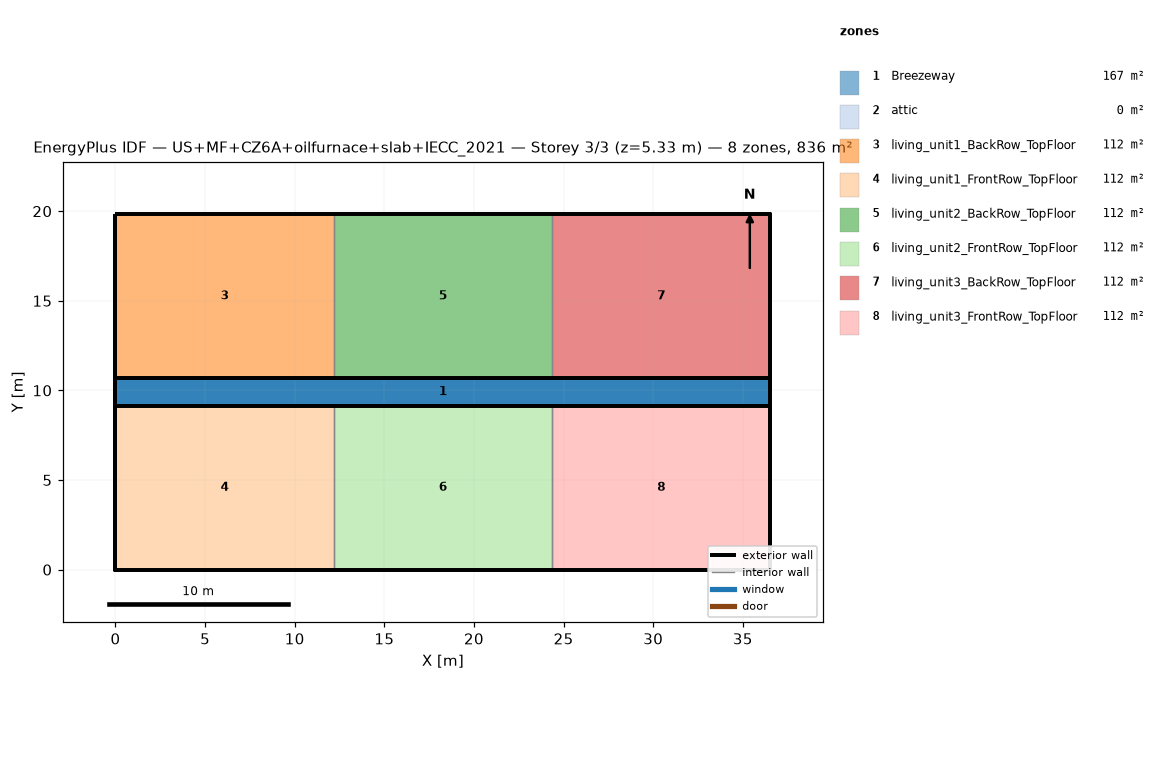
=== STOREY PLAN SPEC (per zone: floor XY polygon, exterior-wall plan segments, windows/doors) ===
zone 1: Breezeway  (167.0 m²)
  floor: (36.54, 9.16) (0.00, 9.16) (0.00, 10.68) (36.54, 10.68)
  floor: (36.54, 9.16) (0.00, 9.16) (0.00, 10.68) (36.54, 10.68)
  floor: (36.54, 9.16) (0.00, 9.16) (0.00, 10.68) (36.54, 10.68)
zone 2: attic  (0.0 m²)
  exterior wall: (36.54, 0.00) – (36.54, 19.84) – (36.54, 9.92)  [29.8 m]
  exterior wall: (0.00, 19.84) – (0.00, 0.00) – (0.00, 9.92)  [29.8 m]
zone 3: living_unit1_BackRow_TopFloor  (111.5 m²)
  floor: (12.18, 10.68) (0.00, 10.68) (0.00, 19.84) (12.18, 19.84)
  exterior wall: (12.18, 19.84) – (0.00, 19.84)  [12.2 m]
  exterior wall: (0.00, 19.84) – (0.00, 10.68)  [9.2 m]
  exterior wall: (0.00, 10.68) – (12.18, 10.68)  [12.2 m]
  interior walls: 1
zone 4: living_unit1_FrontRow_TopFloor  (111.5 m²)
  floor: (12.18, 0.00) (0.00, 0.00) (0.00, 9.16) (12.18, 9.16)
  exterior wall: (0.00, 0.00) – (12.18, 0.00)  [12.2 m]
  exterior wall: (0.00, 9.16) – (0.00, 0.00)  [9.2 m]
  exterior wall: (12.18, 9.16) – (0.00, 9.16)  [12.2 m]
  interior walls: 1
zone 5: living_unit2_BackRow_TopFloor  (111.5 m²)
  floor: (24.36, 10.68) (12.18, 10.68) (12.18, 19.84) (24.36, 19.84)
  exterior wall: (12.18, 10.68) – (24.36, 10.68)  [12.2 m]
  exterior wall: (24.36, 19.84) – (12.18, 19.84)  [12.2 m]
  interior walls: 2
zone 6: living_unit2_FrontRow_TopFloor  (111.5 m²)
  floor: (24.36, 0.00) (12.18, 0.00) (12.18, 9.16) (24.36, 9.16)
  exterior wall: (12.18, 0.00) – (24.36, 0.00)  [12.2 m]
  exterior wall: (24.36, 9.16) – (12.18, 9.16)  [12.2 m]
  interior walls: 2
zone 7: living_unit3_BackRow_TopFloor  (111.5 m²)
  floor: (36.54, 10.68) (24.36, 10.68) (24.36, 19.84) (36.54, 19.84)
  exterior wall: (36.54, 10.68) – (36.54, 19.84)  [9.2 m]
  exterior wall: (36.54, 19.84) – (24.36, 19.84)  [12.2 m]
  exterior wall: (24.36, 10.68) – (36.54, 10.68)  [12.2 m]
  interior walls: 1
zone 8: living_unit3_FrontRow_TopFloor  (111.5 m²)
  floor: (36.54, 0.00) (24.36, 0.00) (24.36, 9.16) (36.54, 9.16)
  exterior wall: (24.36, 0.00) – (36.54, 0.00)  [12.2 m]
  exterior wall: (36.54, 0.00) – (36.54, 9.16)  [9.2 m]
  exterior wall: (36.54, 9.16) – (24.36, 9.16)  [12.2 m]
  interior walls: 1

=== DERIVED (storey summary) ===
Building: US+MF+CZ6A+oilfurnace+slab+IECC_2021
Storey: 3 of 3  (floor level z = 5.33 m)
Storey gross floor area: 836.2 m²
Zones on this storey: 8
  - Breezeway: floor 167.0 m²
  - attic: floor 0.0 m²; exterior wall 59.5 m (81.9 m²); WWR 0.0%
  - living_unit1_BackRow_TopFloor: floor 111.5 m²; exterior wall 33.5 m (86.9 m²); WWR 0.0%
  - living_unit1_FrontRow_TopFloor: floor 111.5 m²; exterior wall 33.5 m (86.9 m²); WWR 0.0%
  - living_unit2_BackRow_TopFloor: floor 111.5 m²; exterior wall 24.4 m (63.1 m²); WWR 0.0%
  - living_unit2_FrontRow_TopFloor: floor 111.5 m²; exterior wall 24.4 m (63.1 m²); WWR 0.0%
  - living_unit3_BackRow_TopFloor: floor 111.5 m²; exterior wall 33.5 m (86.9 m²); WWR 0.0%
  - living_unit3_FrontRow_TopFloor: floor 111.5 m²; exterior wall 33.5 m (86.9 m²); WWR 0.0%
Zone adjacency (shared interzone walls):
  - living_unit1_BackRow_TopFloor ↔ living_unit2_BackRow_TopFloor
  - living_unit1_FrontRow_TopFloor ↔ living_unit2_FrontRow_TopFloor
  - living_unit2_BackRow_TopFloor ↔ living_unit3_BackRow_TopFloor
  - living_unit2_FrontRow_TopFloor ↔ living_unit3_FrontRow_TopFloor